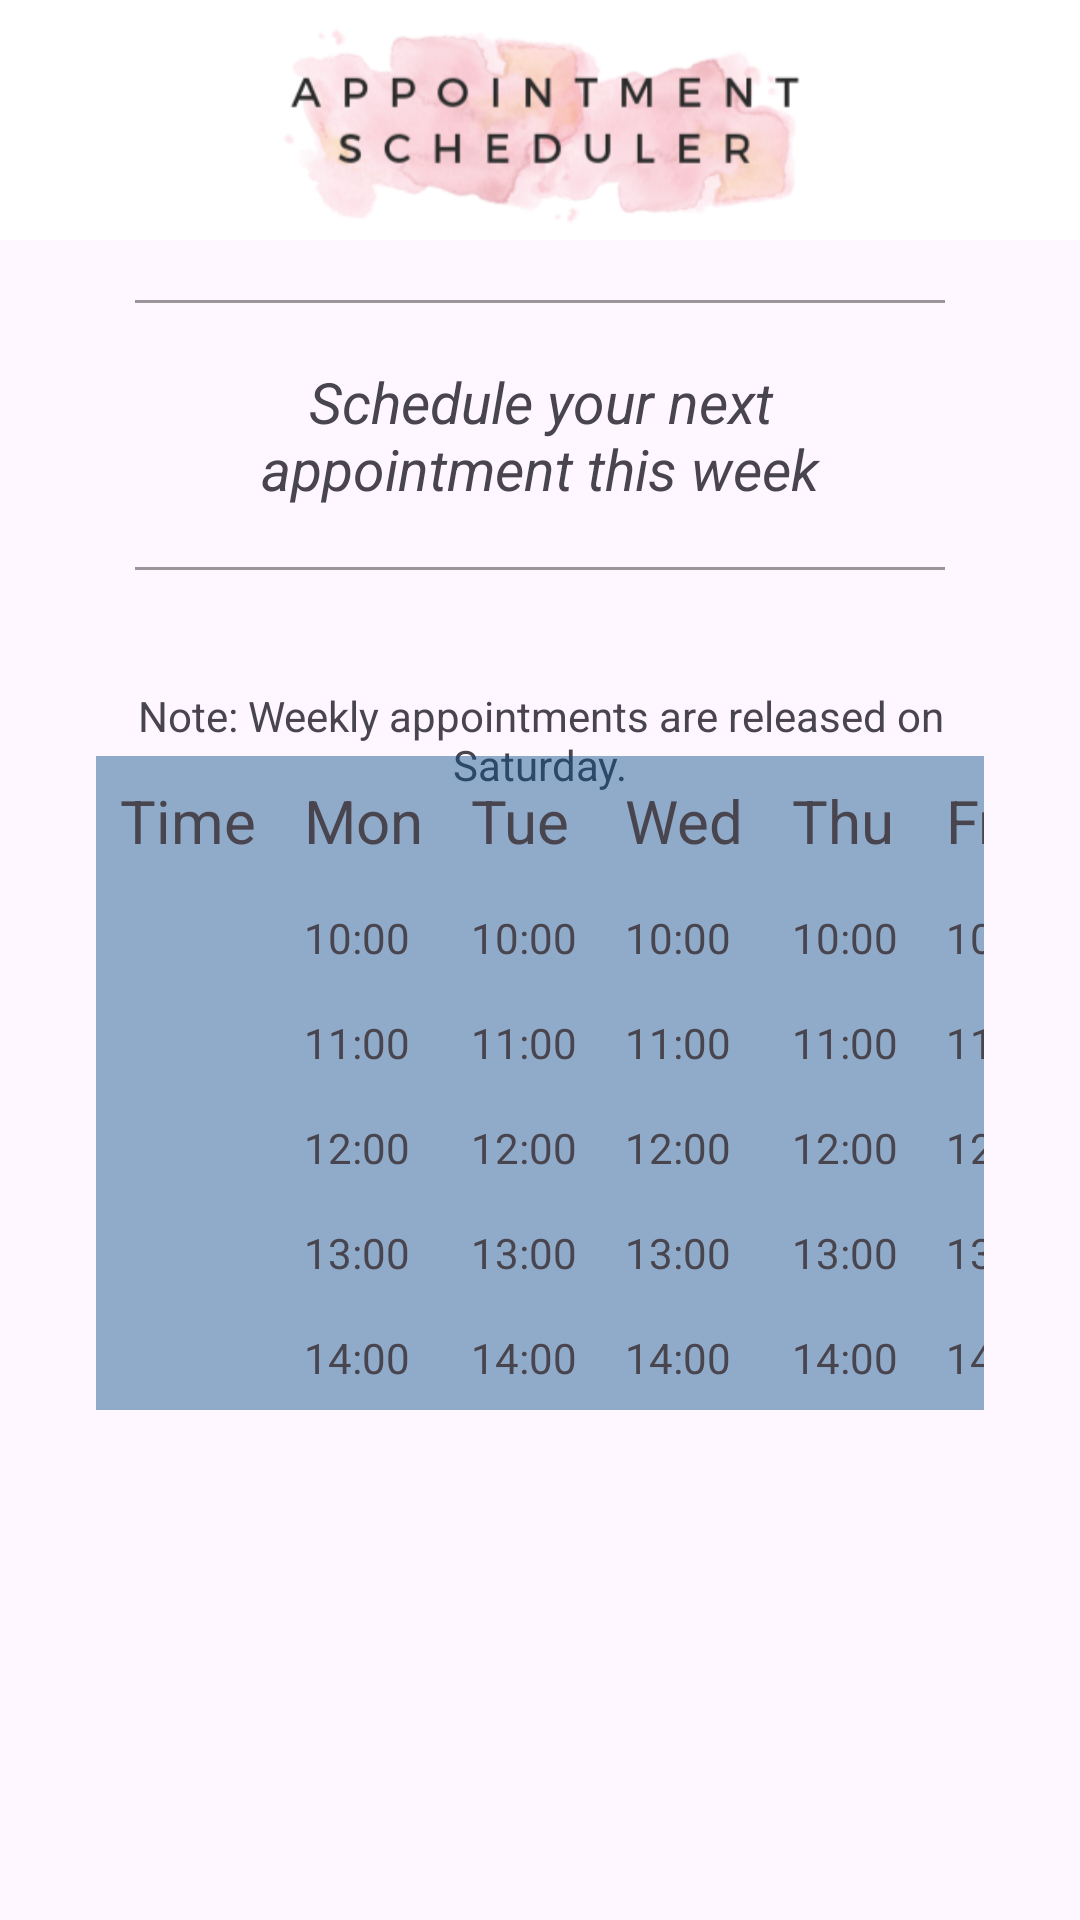

Produce the Android XML layout that renders to this screen, including the resource entries it uses.
<!-- AndroidManifest.xml: application theme Theme.AppointmentScheduler -->
<!-- res/layout/activity_schedule_appointment.xml -->
<?xml version="1.0" encoding="utf-8"?>
<androidx.constraintlayout.widget.ConstraintLayout xmlns:android="http://schemas.android.com/apk/res/android"
    xmlns:app="http://schemas.android.com/apk/res-auto"
    xmlns:tools="http://schemas.android.com/tools"
    android:layout_width="match_parent"
    android:layout_height="match_parent"
    tools:context=".ScheduleAppointmentActivity">

    <com.google.android.material.appbar.AppBarLayout
        android:id="@+id/appBarLayout"
        android:layout_width="match_parent"
        android:layout_height="wrap_content"
        android:background="@color/white"
        app:layout_constraintTop_toTopOf="parent">

        <ImageView
            android:layout_width="match_parent"
            android:layout_height="80dp"
            android:src="@drawable/logo1"
            android:contentDescription="logoPicture"
            app:flow_verticalAlign="center"
            app:layout_constraintTop_toTopOf="parent"
            app:layout_constraintEnd_toEndOf="parent"/>
    </com.google.android.material.appbar.AppBarLayout>

    <View
        android:id="@+id/line1"
        android:layout_width="0dp"
        android:layout_height="1dp"
        android:layout_marginTop="20dp"
        app:layout_constraintWidth_percent="0.75"
        android:gravity="center"
        app:layout_constraintTop_toBottomOf="@id/appBarLayout"
        app:layout_constraintEnd_toEndOf="parent"
        app:layout_constraintStart_toStartOf="parent"
        android:background="#66000000"/>

    <TextView
        android:id="@+id/weeklyScheduling"
        android:layout_width="0dp"
        android:layout_height="wrap_content"
        android:layout_marginTop="20dp"
        android:layout_marginStart="56dp"
        android:layout_marginEnd="56dp"
        android:textStyle="italic"
        android:text="Schedule your next appointment this week"
        app:layout_constraintEnd_toEndOf="parent"
        app:layout_constraintStart_toStartOf="parent"
        app:layout_constraintTop_toBottomOf="@id/line1"
        android:gravity="center"
        android:textSize="19sp"/>

    <View
        android:id="@+id/line2"
        android:layout_width="0dp"
        android:layout_height="1dp"
        android:layout_marginTop="20dp"
        app:layout_constraintWidth_percent="0.75"
        android:gravity="center"
        app:layout_constraintTop_toBottomOf="@id/weeklyScheduling"
        app:layout_constraintEnd_toEndOf="parent"
        app:layout_constraintStart_toStartOf="parent"
        android:background="#66000000"/>

    <TextView
        android:id="@+id/noteText"
        android:layout_width="0dp"
        android:layout_height="wrap_content"
        android:layout_marginTop="60dp"
        android:layout_marginStart="24dp"
        android:layout_marginEnd="24dp"
        android:text="Note: Weekly appointments are released on Saturday."
        app:layout_constraintEnd_toEndOf="parent"
        app:layout_constraintStart_toStartOf="parent"
        app:layout_constraintTop_toBottomOf="@id/weeklyScheduling"
        android:gravity="center"
        android:textSize="14sp"/>


    <RelativeLayout
        xmlns:android="http://schemas.android.com/apk/res/android"
        android:layout_marginTop="220dp"
        android:layout_width="match_parent"
        android:layout_height="match_parent">

    
    <GridLayout
        android:id="@+id/gridTimeSlots"
        android:layout_width="match_parent"
        android:layout_height="wrap_content"
        android:columnCount="6"
        android:rowCount="7"
        android:layout_margin="32dp"
        android:divider="@android:color/black"
        android:showDividers="middle"
        android:layout_centerHorizontal="true"
        android:layout_alignParentTop="true"
        android:background="#730A4F8B">

        
        <TextView
            android:text="Time"
            android:textSize="20sp"
            android:padding="8dp"/>
        <TextView
            android:text="Mon"
            android:textSize="20sp"
            android:padding="8dp"/>
        <TextView
            android:text="Tue"
            android:textSize="20sp"
            android:padding="8dp"/>
        <TextView
            android:text="Wed"
            android:textSize="20sp"
            android:padding="8dp"/>
        <TextView
            android:text="Thu"
            android:textSize="20sp"
            android:padding="8dp"/>
        <TextView
            android:text="Fri"
            android:textSize="20sp"
            android:padding="8dp"/>

        
        <TextView
            android:text=""
            android:padding="8dp"/>
        <TextView
            android:id="@+id/textView10"
            android:text="10:00"
            android:padding="8dp"
            android:enabled="true"/>
        <TextView
            android:id="@+id/textView11"
            android:text="10:00"
            android:padding="8dp"
            android:enabled="true"/>
        <TextView
            android:id="@+id/textView12"
            android:text="10:00"
            android:padding="8dp"
            android:enabled="true"/>
        <TextView
            android:id="@+id/textView13"
            android:text="10:00"
            android:padding="8dp"
            android:enabled="true"/>
        <TextView
            android:id="@+id/textView14"
            android:text="10:00"
            android:padding="8dp"
            android:enabled="true"/>

        

        <TextView
            android:text=""
            android:padding="8dp"/>
        <TextView
            android:id="@+id/textView20"
            android:text="11:00"
            android:padding="8dp"
            android:enabled="true"/>
        <TextView
            android:id="@+id/textView21"
            android:text="11:00"
            android:padding="8dp"
            android:enabled="true"/>
        <TextView
            android:id="@+id/textView22"
            android:text="11:00"
            android:padding="8dp"
            android:enabled="true"/>
        <TextView
            android:id="@+id/textView23"
            android:text="11:00"
            android:padding="8dp"
            android:enabled="true"/>
        <TextView
            android:id="@+id/textView24"
            android:text="11:00"
            android:padding="8dp"
            android:enabled="true"/>

        

        <TextView
            android:text=""
            android:padding="8dp"/>
        <TextView
            android:id="@+id/textView30"
            android:text="12:00"
            android:padding="8dp"
            android:enabled="true"/>
        <TextView
            android:id="@+id/textView31"
            android:text="12:00"
            android:padding="8dp"
            android:enabled="true"/>
        <TextView
            android:id="@+id/textView32"
            android:text="12:00"
            android:padding="8dp"
            android:enabled="true"/>
        <TextView
            android:id="@+id/textView33"
            android:text="12:00"
            android:padding="8dp"
            android:enabled="true"/>
        <TextView
            android:id="@+id/textView34"
            android:text="12:00"
            android:padding="8dp"
            android:enabled="true"/>

        

        <TextView
            android:text=""
            android:padding="8dp"/>
        <TextView
            android:id="@+id/textView40"
            android:text="13:00"
            android:padding="8dp"
            android:enabled="true"/>
        <TextView
            android:id="@+id/textView41"
            android:text="13:00"
            android:padding="8dp"
            android:enabled="true"/>
        <TextView
            android:id="@+id/textView42"
            android:text="13:00"
            android:padding="8dp"
            android:enabled="true"/>
        <TextView
            android:id="@+id/textView43"
            android:text="13:00"
            android:padding="8dp"
            android:enabled="true"/>
        <TextView
            android:id="@+id/textView44"
            android:text="13:00"
            android:padding="8dp"
            android:enabled="true"/>

        

        <TextView
            android:text=""
            android:padding="8dp"/>
        <TextView
            android:id="@+id/textView50"
            android:text="14:00"
            android:padding="8dp"
            android:enabled="true"/>
        <TextView
            android:id="@+id/textView51"
            android:text="14:00"
            android:padding="8dp"
            android:enabled="true"/>
        <TextView
            android:id="@+id/textView52"
            android:text="14:00"
            android:padding="8dp"
            android:enabled="true"/>
        <TextView
            android:id="@+id/textView53"
            android:text="14:00"
            android:padding="8dp"
            android:enabled="true"/>
        <TextView
            android:id="@+id/textView54"
            android:text="14:00"
            android:padding="8dp"
            android:enabled="true"/>

    </GridLayout>
    </RelativeLayout>
</androidx.constraintlayout.widget.ConstraintLayout>
<!-- resources referenced by this layout -->
<resources>
  <!-- drawable logo1: png bitmap (drawable, 54937 bytes) -->
  <style name="Theme.AppointmentScheduler" parent="Base.Theme.AppointmentScheduler" />
  <style name="Base.Theme.AppointmentScheduler" parent="Theme.Material3.DayNight.NoActionBar">
          
          
      </style>
  <!-- not gathered from this repository: default colours our renderer supplied (Android Studio template values) -->
  <color name="white">#FFFFFFFF</color>
</resources>
